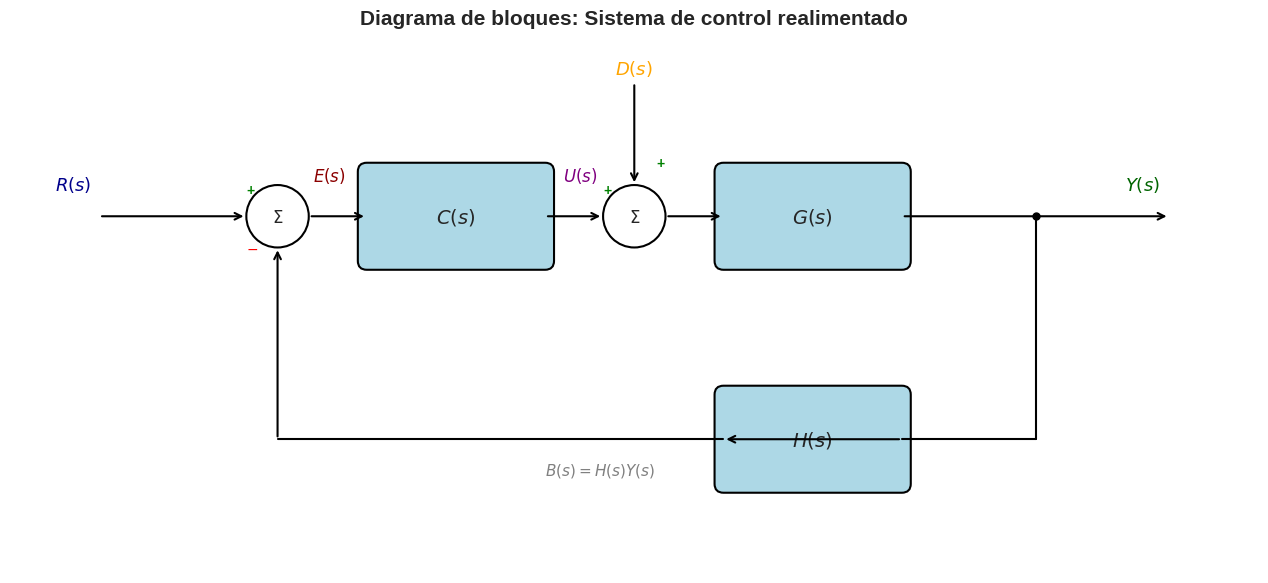
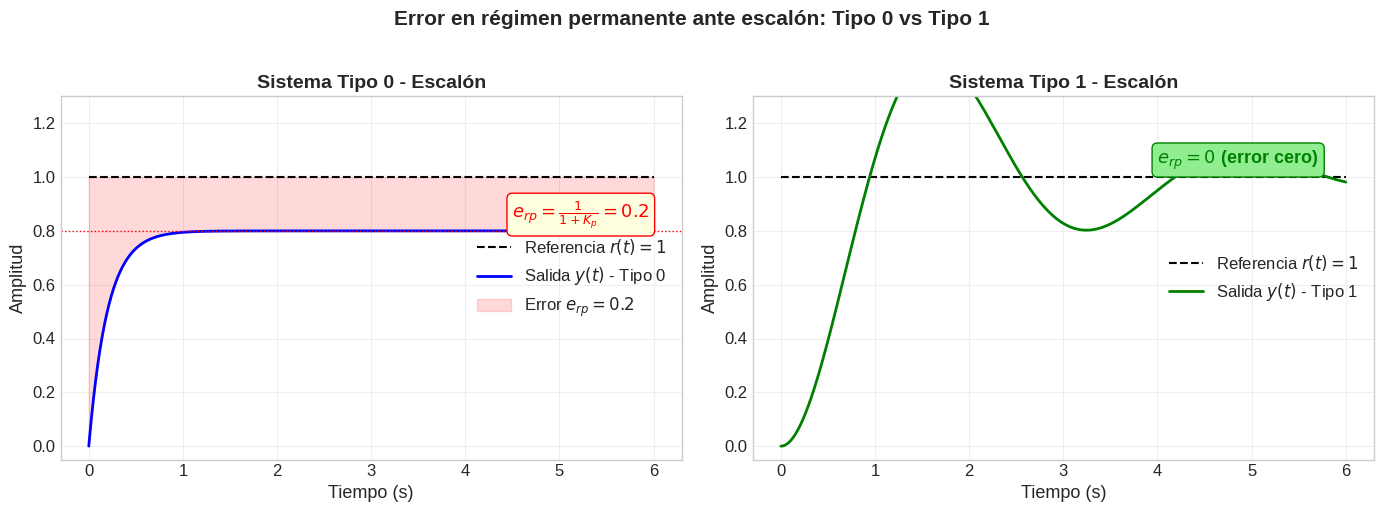
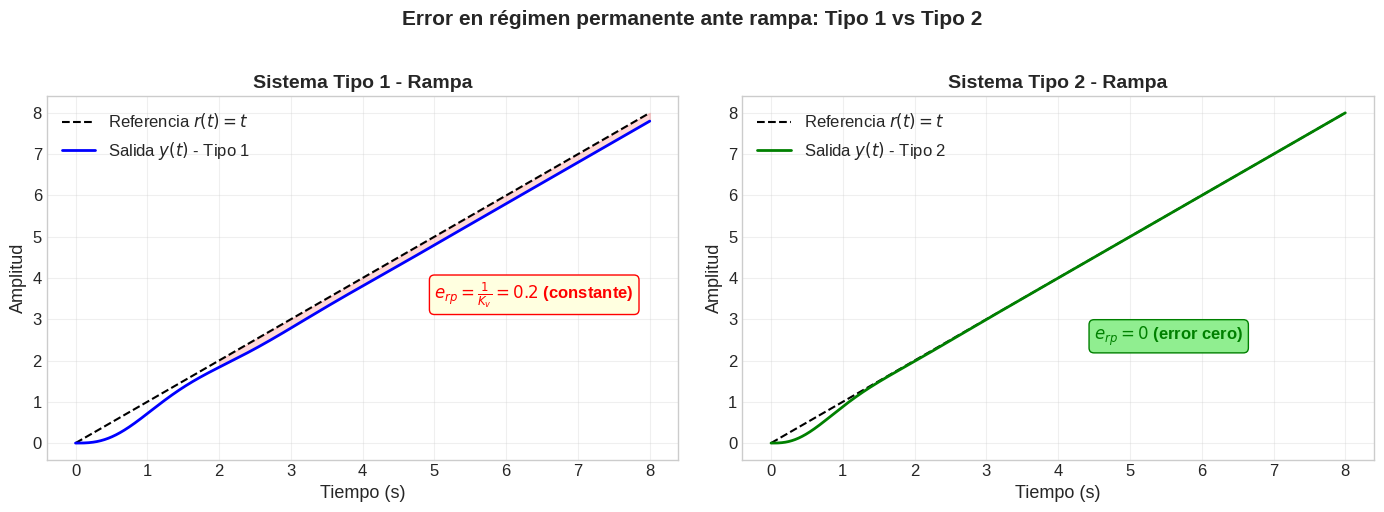
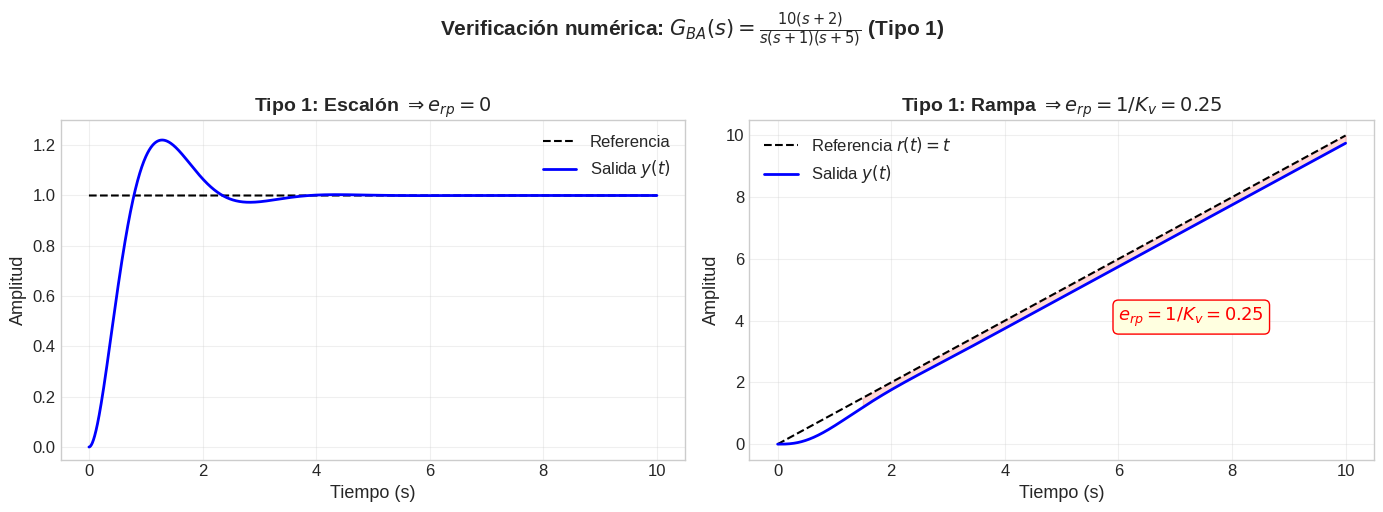
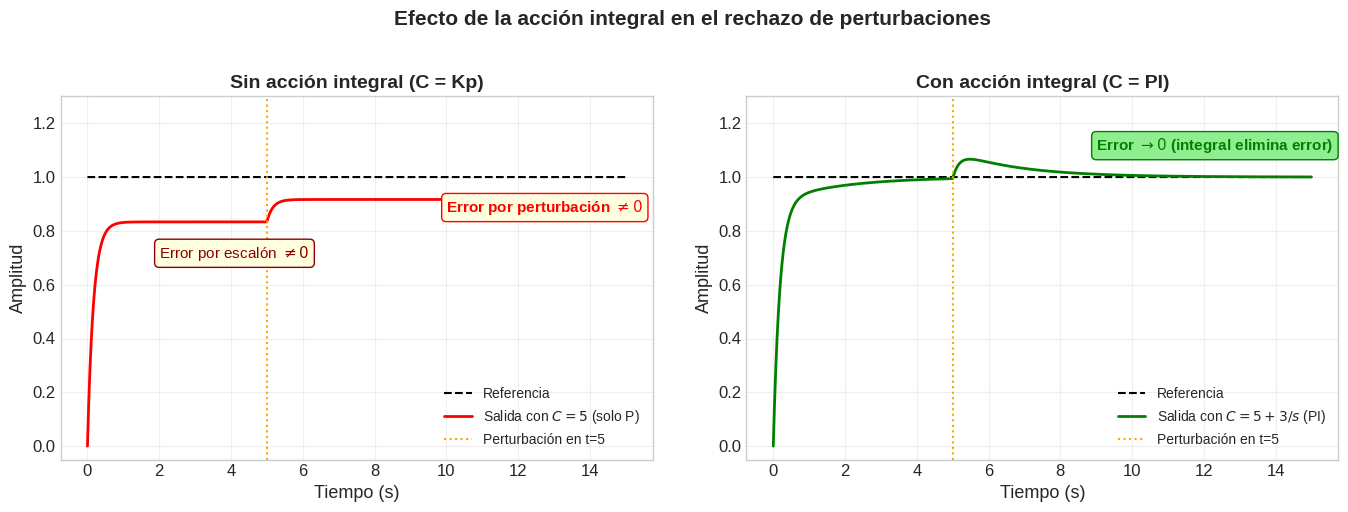
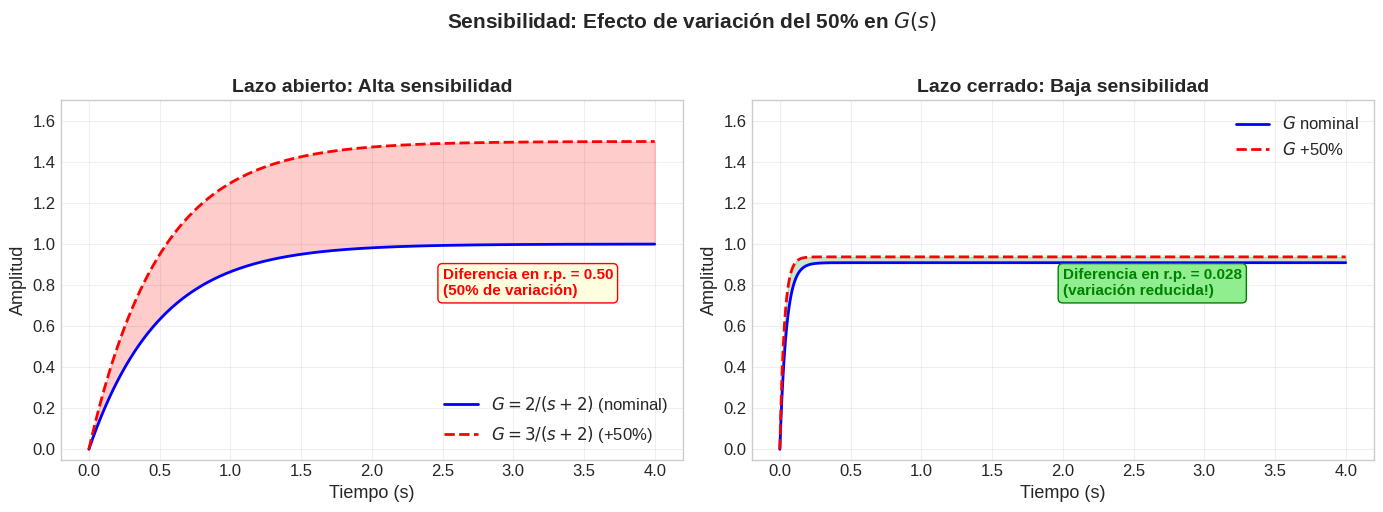
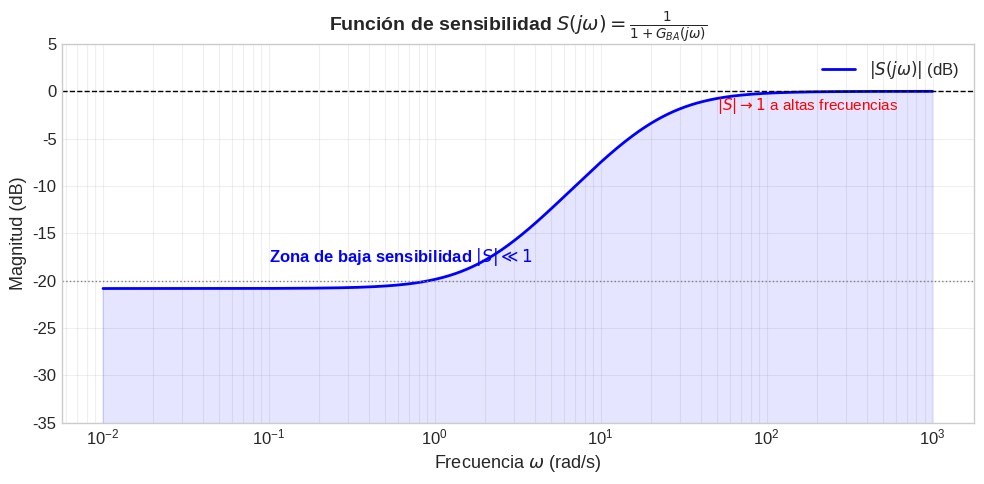
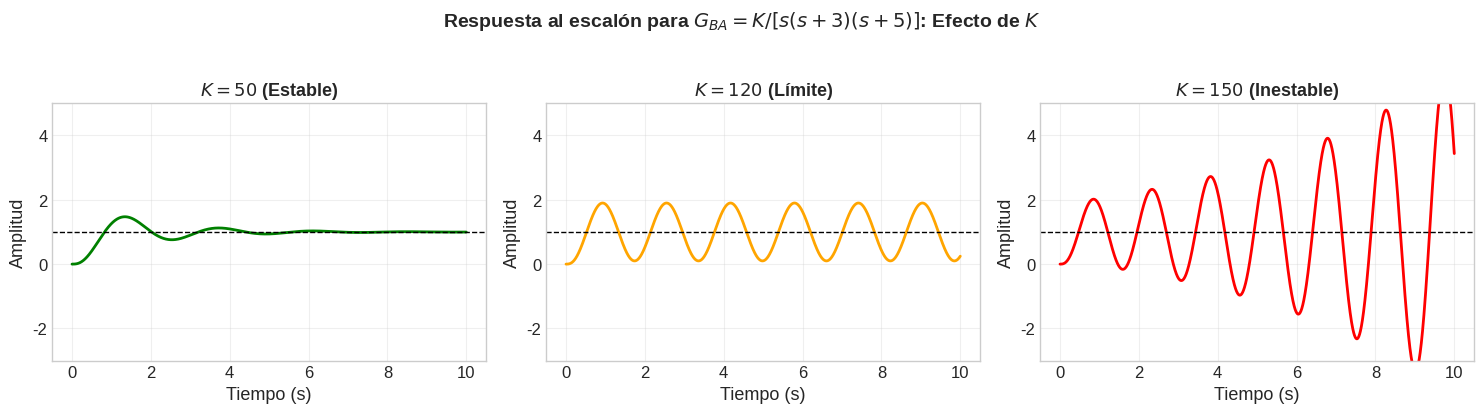

Here is the Python script that generated these plots, in order:
import numpy as np
import matplotlib.pyplot as plt
import matplotlib.patches as mpatches
from matplotlib.patches import FancyBboxPatch, FancyArrowPatch
from matplotlib.lines import Line2D
import scipy.signal as signal

plt.style.use('seaborn-v0_8-whitegrid')
plt.rcParams['figure.figsize'] = (12, 6)
plt.rcParams['font.size'] = 12
plt.rcParams['axes.labelsize'] = 13
plt.rcParams['axes.titlesize'] = 14
plt.rcParams['figure.dpi'] = 100

# Diagrama de bloques del sistema de control realimentado
fig, ax = plt.subplots(figsize=(14, 6))
ax.set_xlim(0, 14)
ax.set_ylim(0, 6)
ax.set_aspect('equal')
ax.axis('off')

# Bloques
bloques = [
    (4, 3.5, 2, 1, r'$C(s)$'),
    (8, 3.5, 2, 1, r'$G(s)$'),
    (8, 1.0, 2, 1, r'$H(s)$'),
]
for (x, y, w, h, label) in bloques:
    rect = FancyBboxPatch((x, y), w, h, boxstyle='round,pad=0.1',
                          facecolor='lightblue', edgecolor='black', linewidth=1.5)
    ax.add_patch(rect)
    ax.text(x + w/2, y + h/2, label, ha='center', va='center', fontsize=14, fontweight='bold')

# Nodo suma (comparador)
circle_sum = plt.Circle((3, 4), 0.35, fill=False, edgecolor='black', linewidth=1.5)
ax.add_patch(circle_sum)
ax.text(3, 4, r'$\Sigma$', ha='center', va='center', fontsize=12, fontweight='bold')
ax.text(2.65, 4.25, '+', fontsize=10, color='green', fontweight='bold')
ax.text(2.65, 3.6, r'$-$', fontsize=10, color='red', fontweight='bold')

# Nodo suma perturbación
circle_pert = plt.Circle((7, 4), 0.35, fill=False, edgecolor='black', linewidth=1.5)
ax.add_patch(circle_pert)
ax.text(7, 4, r'$\Sigma$', ha='center', va='center', fontsize=12, fontweight='bold')
ax.text(6.65, 4.25, '+', fontsize=10, color='green', fontweight='bold')
ax.text(7.25, 4.55, '+', fontsize=10, color='green', fontweight='bold')

# Flechas - cadena directa
ax.annotate('', xy=(2.65, 4), xytext=(1, 4),
            arrowprops=dict(arrowstyle='->', lw=1.5, color='black'))
ax.annotate('', xy=(4, 4), xytext=(3.35, 4),
            arrowprops=dict(arrowstyle='->', lw=1.5, color='black'))
ax.annotate('', xy=(6.65, 4), xytext=(6, 4),
            arrowprops=dict(arrowstyle='->', lw=1.5, color='black'))
ax.annotate('', xy=(8, 4), xytext=(7.35, 4),
            arrowprops=dict(arrowstyle='->', lw=1.5, color='black'))
ax.annotate('', xy=(13, 4), xytext=(10, 4),
            arrowprops=dict(arrowstyle='->', lw=1.5, color='black'))

# Perturbación D(s) entrando desde arriba
ax.annotate('', xy=(7, 4.35), xytext=(7, 5.5),
            arrowprops=dict(arrowstyle='->', lw=1.5, color='black'))

# Punto de bifurcación y realimentación
ax.plot(11.5, 4, 'ko', markersize=5)
ax.plot([11.5, 11.5], [4, 1.5], 'k-', lw=1.5)
ax.plot([11.5, 10], [1.5, 1.5], 'k-', lw=1.5)
ax.annotate('', xy=(8, 1.5), xytext=(10, 1.5),
            arrowprops=dict(arrowstyle='->', lw=1.5, color='black'))
ax.plot([8, 3], [1.5, 1.5], 'k-', lw=1.5)
ax.annotate('', xy=(3, 3.65), xytext=(3, 1.5),
            arrowprops=dict(arrowstyle='->', lw=1.5, color='black'))

# Etiquetas de señales
ax.text(0.5, 4.3, r'$R(s)$', fontsize=13, fontweight='bold', color='darkblue')
ax.text(3.4, 4.4, r'$E(s)$', fontsize=12, color='darkred')
ax.text(6.2, 4.4, r'$U(s)$', fontsize=12, color='purple')
ax.text(7, 5.6, r'$D(s)$', fontsize=13, fontweight='bold', color='orange', ha='center')
ax.text(12.5, 4.3, r'$Y(s)$', fontsize=13, fontweight='bold', color='darkgreen')
ax.text(6, 1.1, r'$B(s) = H(s)Y(s)$', fontsize=11, color='gray')

ax.set_title('Diagrama de bloques: Sistema de control realimentado', fontsize=15, fontweight='bold', pad=10)
plt.tight_layout()
plt.show()

# --- PLOT 1: Respuesta al escalón - Tipo 0 vs Tipo 1 ---
# Tipo 0: GBA = 4/(s+1) => GBC = 4/(s+5), Kp = 4, e_rp = 1/(1+4) = 0.2
# Tipo 1: GBA = 4/(s(s+1)) => GBC = 4/(s^2+s+4)

# Tipo 0: C(s)=4, G(s)=1/(s+1), H=1 => GBC = 4/((s+1)+4) = 4/(s+5)
num0 = [4]
den0 = [1, 5]
sys0 = signal.TransferFunction(num0, den0)

# Tipo 1: C(s)=4/s, G(s)=1/(s+1), H=1 => GBC = 4/(s(s+1)+4) = 4/(s^2+s+4)
num1 = [4]
den1 = [1, 1, 4]
sys1 = signal.TransferFunction(num1, den1)

t = np.linspace(0, 6, 1000)
_, y0 = signal.step(sys0, T=t)
_, y1 = signal.step(sys1, T=t)

fig, axes = plt.subplots(1, 2, figsize=(14, 5))

# Tipo 0
axes[0].plot(t, np.ones_like(t), 'k--', linewidth=1.5, label=r'Referencia $r(t) = 1$')
axes[0].plot(t, y0, 'b-', linewidth=2, label=r'Salida $y(t)$ - Tipo 0')
axes[0].fill_between(t, y0, 1, alpha=0.15, color='red', label=r'Error $e_{rp} = 0.2$')
axes[0].axhline(y=0.8, color='red', linestyle=':', linewidth=1)
axes[0].annotate(r'$e_{rp} = \frac{1}{1+K_p} = 0.2$',
                 xy=(4.5, 0.85), fontsize=13, color='red', fontweight='bold',
                 bbox=dict(boxstyle='round,pad=0.3', facecolor='lightyellow', edgecolor='red'))
axes[0].set_title('Sistema Tipo 0 - Escalón', fontsize=14, fontweight='bold')
axes[0].set_xlabel('Tiempo (s)')
axes[0].set_ylabel('Amplitud')
axes[0].legend(loc='right')
axes[0].set_ylim(-0.05, 1.3)
axes[0].grid(True, alpha=0.3)

# Tipo 1
axes[1].plot(t, np.ones_like(t), 'k--', linewidth=1.5, label=r'Referencia $r(t) = 1$')
axes[1].plot(t, y1, 'g-', linewidth=2, label=r'Salida $y(t)$ - Tipo 1')
axes[1].annotate(r'$e_{rp} = 0$ (error cero)',
                 xy=(4, 1.05), fontsize=13, color='green', fontweight='bold',
                 bbox=dict(boxstyle='round,pad=0.3', facecolor='lightgreen', edgecolor='green'))
axes[1].set_title('Sistema Tipo 1 - Escalón', fontsize=14, fontweight='bold')
axes[1].set_xlabel('Tiempo (s)')
axes[1].set_ylabel('Amplitud')
axes[1].legend(loc='right')
axes[1].set_ylim(-0.05, 1.3)
axes[1].grid(True, alpha=0.3)

plt.suptitle('Error en régimen permanente ante escalón: Tipo 0 vs Tipo 1',
             fontsize=15, fontweight='bold', y=1.02)
plt.tight_layout()
plt.show()

# --- PLOT 2: Respuesta a rampa - Tipo 1 vs Tipo 2 ---
# Tipo 1: GBA = 10/(s(s+2)), Kv = 10/2 = 5, e_rp_rampa = 1/Kv = 0.2
# Tipo 2: GBA = 10/(s^2(s+2)), Ka = 10/2 = 5, e_rp_rampa = 0

# Tipo 1: GBC = 10/(s^2 + 2s + 10)
num_t1 = [10]
den_t1 = [1, 2, 10]
sys_t1 = signal.TransferFunction(num_t1, den_t1)

# Tipo 2: GBC = 10/(s^3 + 2s^2 + 10)  
# GBA = 10/(s^2(s+2)), GBC = 10/(s^3 + 2s^2 + 10)
num_t2 = [10]
den_t2 = [1, 2, 0, 10]
sys_t2 = signal.TransferFunction(num_t2, den_t2)

# Verificar estabilidad tipo 2 - ajustar si es necesario
# Polos: s^3 + 2s^2 + 10 = 0 => inestable (falta término en s)
# Usamos GBA = 20(s+1)/(s^2(s+5)) para estabilidad
# GBC = 20(s+1) / (s^3 + 5s^2 + 20s + 20)
num_t2 = [20, 20]
den_t2 = [1, 5, 20, 20]
sys_t2 = signal.TransferFunction(num_t2, den_t2)

t = np.linspace(0, 8, 2000)
rampa = t

# Respuesta a rampa (convolución o lsim)
_, y_t1, _ = signal.lsim(sys_t1, rampa, t)
_, y_t2, _ = signal.lsim(sys_t2, rampa, t)

fig, axes = plt.subplots(1, 2, figsize=(14, 5))

# Tipo 1
axes[0].plot(t, rampa, 'k--', linewidth=1.5, label=r'Referencia $r(t) = t$')
axes[0].plot(t, y_t1, 'b-', linewidth=2, label=r'Salida $y(t)$ - Tipo 1')
# Mostrar error constante
idx = -1
error_t1 = rampa - y_t1
axes[0].fill_between(t[500:], y_t1[500:], rampa[500:], alpha=0.15, color='red')
axes[0].annotate(r'$e_{rp} = \frac{1}{K_v} = 0.2$ (constante)',
                 xy=(5, 3.5), fontsize=12, color='red', fontweight='bold',
                 bbox=dict(boxstyle='round,pad=0.3', facecolor='lightyellow', edgecolor='red'))
axes[0].set_title('Sistema Tipo 1 - Rampa', fontsize=14, fontweight='bold')
axes[0].set_xlabel('Tiempo (s)')
axes[0].set_ylabel('Amplitud')
axes[0].legend(loc='upper left')
axes[0].grid(True, alpha=0.3)

# Tipo 2
axes[1].plot(t, rampa, 'k--', linewidth=1.5, label=r'Referencia $r(t) = t$')
axes[1].plot(t, y_t2, 'g-', linewidth=2, label=r'Salida $y(t)$ - Tipo 2')
axes[1].annotate(r'$e_{rp} = 0$ (error cero)',
                 xy=(4.5, 2.5), fontsize=12, color='green', fontweight='bold',
                 bbox=dict(boxstyle='round,pad=0.3', facecolor='lightgreen', edgecolor='green'))
axes[1].set_title('Sistema Tipo 2 - Rampa', fontsize=14, fontweight='bold')
axes[1].set_xlabel('Tiempo (s)')
axes[1].set_ylabel('Amplitud')
axes[1].legend(loc='upper left')
axes[1].grid(True, alpha=0.3)

plt.suptitle('Error en régimen permanente ante rampa: Tipo 1 vs Tipo 2',
             fontsize=15, fontweight='bold', y=1.02)
plt.tight_layout()
plt.show()

# --- PLOT 3: Verificación numérica del ejemplo ---
# GBA = 10(s+2) / (s(s+1)(s+5))
# GBC = 10(s+2) / (s^3 + 6s^2 + 15s + 20)
# Denominador: s(s+1)(s+5) + 10(s+2) = s^3 + 6s^2 + 5s + 10s + 20 = s^3 + 6s^2 + 15s + 20

num_ej = [10, 20]
den_ej = [1, 6, 15, 20]
sys_ej = signal.TransferFunction(num_ej, den_ej)

t = np.linspace(0, 10, 2000)
rampa = t

_, y_step = signal.step(sys_ej, T=t)
_, y_ramp, _ = signal.lsim(sys_ej, rampa, t)

fig, axes = plt.subplots(1, 2, figsize=(14, 5))

# Escalón
axes[0].plot(t, np.ones_like(t), 'k--', linewidth=1.5, label='Referencia')
axes[0].plot(t, y_step, 'b-', linewidth=2, label=r'Salida $y(t)$')
axes[0].set_title(r'Tipo 1: Escalón $\Rightarrow e_{rp} = 0$', fontsize=14, fontweight='bold')
axes[0].set_xlabel('Tiempo (s)')
axes[0].set_ylabel('Amplitud')
axes[0].legend()
axes[0].grid(True, alpha=0.3)
axes[0].set_ylim(-0.05, 1.3)

# Rampa
axes[1].plot(t, rampa, 'k--', linewidth=1.5, label=r'Referencia $r(t)=t$')
axes[1].plot(t, y_ramp, 'b-', linewidth=2, label=r'Salida $y(t)$')
error_ramp = rampa - y_ramp
axes[1].fill_between(t[300:], y_ramp[300:], rampa[300:], alpha=0.15, color='red')
axes[1].annotate(r'$e_{rp} = 1/K_v = 0.25$',
                 xy=(6, 4), fontsize=13, color='red', fontweight='bold',
                 bbox=dict(boxstyle='round,pad=0.3', facecolor='lightyellow', edgecolor='red'))
axes[1].set_title(r'Tipo 1: Rampa $\Rightarrow e_{rp} = 1/K_v = 0.25$', fontsize=14, fontweight='bold')
axes[1].set_xlabel('Tiempo (s)')
axes[1].set_ylabel('Amplitud')
axes[1].legend(loc='upper left')
axes[1].grid(True, alpha=0.3)

plt.suptitle(r'Verificación numérica: $G_{BA}(s) = \frac{10(s+2)}{s(s+1)(s+5)}$ (Tipo 1)',
             fontsize=15, fontweight='bold', y=1.02)
plt.tight_layout()
plt.show()

# --- PLOT 4: Efecto de la acción integral ante perturbación ---
# Planta: G(s) = 1/(s+1)
# Sin integral: C(s) = 5 (proporcional puro)
# Con integral: C(s) = 5 + 3/s = (5s+3)/s (PI)

# Referencia escalón + perturbación escalón en t=5
t = np.linspace(0, 15, 3000)
dt = t[1] - t[0]

# Señal de referencia (escalón en t=0) y perturbación (escalón en t=5)
r = np.ones_like(t)
d = np.zeros_like(t)
d[t >= 5] = 0.5  # perturbación de amplitud 0.5

# --- Sin acción integral: C=5, G=1/(s+1) ---
# GBC_ref = 5/(s+6), GBC_pert = 1/(s+6)
sys_ref_P = signal.TransferFunction([5], [1, 6])
sys_pert_P = signal.TransferFunction([1], [1, 6])

_, y_ref_P, _ = signal.lsim(sys_ref_P, r, t)
_, y_pert_P, _ = signal.lsim(sys_pert_P, d, t)
y_total_P = y_ref_P + y_pert_P

# --- Con acción integral: C=(5s+3)/s, G=1/(s+1) ---
# GBA = (5s+3)/(s(s+1))
# GBC_ref = (5s+3)/(s^2+s+5s+3) = (5s+3)/(s^2+6s+3)
# GBC_pert = s/((s+1)(s) + (5s+3)) = s/(s^2+6s+3)
sys_ref_PI = signal.TransferFunction([5, 3], [1, 6, 3])
sys_pert_PI = signal.TransferFunction([1, 0], [1, 6, 3])

_, y_ref_PI, _ = signal.lsim(sys_ref_PI, r, t)
_, y_pert_PI, _ = signal.lsim(sys_pert_PI, d, t)
y_total_PI = y_ref_PI + y_pert_PI

fig, axes = plt.subplots(1, 2, figsize=(14, 5))

# Sin integral
axes[0].plot(t, r, 'k--', linewidth=1.5, label='Referencia')
axes[0].plot(t, y_total_P, 'r-', linewidth=2, label=r'Salida con $C=5$ (solo P)')
axes[0].axvline(x=5, color='orange', linestyle=':', linewidth=1.5, label='Perturbación en t=5')
axes[0].annotate(r'Error por perturbación $\neq 0$',
                 xy=(10, 0.87), fontsize=11, color='red', fontweight='bold',
                 bbox=dict(boxstyle='round,pad=0.3', facecolor='lightyellow', edgecolor='red'))
axes[0].annotate(r'Error por escalón $\neq 0$',
                 xy=(2, 0.7), fontsize=11, color='darkred',
                 bbox=dict(boxstyle='round,pad=0.3', facecolor='lightyellow', edgecolor='darkred'))
axes[0].set_title('Sin acción integral (C = Kp)', fontsize=14, fontweight='bold')
axes[0].set_xlabel('Tiempo (s)')
axes[0].set_ylabel('Amplitud')
axes[0].legend(loc='lower right', fontsize=10)
axes[0].set_ylim(-0.05, 1.3)
axes[0].grid(True, alpha=0.3)

# Con integral
axes[1].plot(t, r, 'k--', linewidth=1.5, label='Referencia')
axes[1].plot(t, y_total_PI, 'g-', linewidth=2, label=r'Salida con $C=5+3/s$ (PI)')
axes[1].axvline(x=5, color='orange', linestyle=':', linewidth=1.5, label='Perturbación en t=5')
axes[1].annotate(r'Error $\to 0$ (integral elimina error)',
                 xy=(9, 1.1), fontsize=11, color='green', fontweight='bold',
                 bbox=dict(boxstyle='round,pad=0.3', facecolor='lightgreen', edgecolor='green'))
axes[1].set_title('Con acción integral (C = PI)', fontsize=14, fontweight='bold')
axes[1].set_xlabel('Tiempo (s)')
axes[1].set_ylabel('Amplitud')
axes[1].legend(loc='lower right', fontsize=10)
axes[1].set_ylim(-0.05, 1.3)
axes[1].grid(True, alpha=0.3)

plt.suptitle('Efecto de la acción integral en el rechazo de perturbaciones',
             fontsize=15, fontweight='bold', y=1.02)
plt.tight_layout()
plt.show()

# --- PLOT 5: Efecto de la sensibilidad - variación de la planta ---
# Planta nominal: G(s) = 2/(s+2)
# Planta modificada: G'(s) = 3/(s+2) (variación del 50%)
# Controlador: C(s) = 10

# Lazo abierto: Y = G*R (sin realimentación)
G_nom = signal.TransferFunction([2], [1, 2])
G_mod = signal.TransferFunction([3], [1, 2])

# Lazo cerrado: Y = CG/(1+CG) * R
# Nominal: 20/(s+22)
GBC_nom = signal.TransferFunction([20], [1, 22])
# Modificada: 30/(s+32)
GBC_mod = signal.TransferFunction([30], [1, 32])

t = np.linspace(0, 4, 1000)
_, y_oa_nom = signal.step(G_nom, T=t)
_, y_oa_mod = signal.step(G_mod, T=t)
_, y_lc_nom = signal.step(GBC_nom, T=t)
_, y_lc_mod = signal.step(GBC_mod, T=t)

fig, axes = plt.subplots(1, 2, figsize=(14, 5))

# Lazo abierto
axes[0].plot(t, y_oa_nom, 'b-', linewidth=2, label=r'$G = 2/(s+2)$ (nominal)')
axes[0].plot(t, y_oa_mod, 'r--', linewidth=2, label=r'$G = 3/(s+2)$ (+50%)')
axes[0].fill_between(t, y_oa_nom, y_oa_mod, alpha=0.2, color='red')
diff_oa = abs(y_oa_nom[-1] - y_oa_mod[-1])
axes[0].annotate(f'Diferencia en r.p. = {diff_oa:.2f}\n(50% de variación)',
                 xy=(2.5, 0.75), fontsize=11, color='red', fontweight='bold',
                 bbox=dict(boxstyle='round,pad=0.3', facecolor='lightyellow', edgecolor='red'))
axes[0].set_title('Lazo abierto: Alta sensibilidad', fontsize=14, fontweight='bold')
axes[0].set_xlabel('Tiempo (s)')
axes[0].set_ylabel('Amplitud')
axes[0].legend()
axes[0].grid(True, alpha=0.3)
axes[0].set_ylim(-0.05, 1.7)

# Lazo cerrado
axes[1].plot(t, y_lc_nom, 'b-', linewidth=2, label=r'$G$ nominal')
axes[1].plot(t, y_lc_mod, 'r--', linewidth=2, label=r'$G$ +50%')
axes[1].fill_between(t, y_lc_nom, y_lc_mod, alpha=0.2, color='green')
diff_lc = abs(y_lc_nom[-1] - y_lc_mod[-1])
axes[1].annotate(f'Diferencia en r.p. = {diff_lc:.3f}\n(variación reducida!)',
                 xy=(2, 0.75), fontsize=11, color='green', fontweight='bold',
                 bbox=dict(boxstyle='round,pad=0.3', facecolor='lightgreen', edgecolor='green'))
axes[1].set_title('Lazo cerrado: Baja sensibilidad', fontsize=14, fontweight='bold')
axes[1].set_xlabel('Tiempo (s)')
axes[1].set_ylabel('Amplitud')
axes[1].legend()
axes[1].grid(True, alpha=0.3)
axes[1].set_ylim(-0.05, 1.7)

plt.suptitle(r'Sensibilidad: Efecto de variación del 50% en $G(s)$',
             fontsize=15, fontweight='bold', y=1.02)
plt.tight_layout()
plt.show()

# --- PLOT 6: Función de sensibilidad en frecuencia ---
# S(jw) = 1 / (1 + GBA(jw))
# GBA = 10*2/(s+2) = 20/(s+2)

w = np.logspace(-2, 3, 1000)
s = 1j * w

GBA_jw = 20 / (s + 2)
S_jw = 1 / (1 + GBA_jw)

fig, ax = plt.subplots(figsize=(10, 5))
ax.semilogx(w, 20*np.log10(np.abs(S_jw)), 'b-', linewidth=2, label=r'$|S(j\omega)|$ (dB)')
ax.axhline(y=0, color='k', linestyle='--', linewidth=1)
ax.axhline(y=-20, color='gray', linestyle=':', linewidth=1)
ax.fill_between(w, -60, 20*np.log10(np.abs(S_jw)), alpha=0.1, color='blue')
ax.annotate(r'Zona de baja sensibilidad $|S| \ll 1$',
            xy=(0.1, -18), fontsize=12, color='blue', fontweight='bold')
ax.annotate(r'$|S| \to 1$ a altas frecuencias',
            xy=(50, -2), fontsize=11, color='red')
ax.set_xlabel(r'Frecuencia $\omega$ (rad/s)')
ax.set_ylabel('Magnitud (dB)')
ax.set_title(r'Función de sensibilidad $S(j\omega) = \frac{1}{1+G_{BA}(j\omega)}$',
             fontsize=14, fontweight='bold')
ax.legend(fontsize=12)
ax.grid(True, alpha=0.3, which='both')
ax.set_ylim(-35, 5)
plt.tight_layout()
plt.show()

# --- PLOT 7: Verificación de estabilidad para distintos K ---
fig, axes = plt.subplots(1, 3, figsize=(15, 4))
t = np.linspace(0, 10, 2000)

K_values = [50, 120, 150]
colores = ['green', 'orange', 'red']
titulos = [r'$K=50$ (Estable)', r'$K=120$ (Límite)', r'$K=150$ (Inestable)']

for i, (K, color, titulo) in enumerate(zip(K_values, colores, titulos)):
    # GBC = K / (s^3 + 8s^2 + 15s + K)
    sys_k = signal.TransferFunction([K], [1, 8, 15, K])
    try:
        _, y_k = signal.step(sys_k, T=t)
        axes[i].plot(t, y_k, color=color, linewidth=2)
        axes[i].axhline(y=1, color='k', linestyle='--', linewidth=1)
    except:
        axes[i].text(5, 0.5, 'Inestable', ha='center', fontsize=14, color='red')
    axes[i].set_title(titulo, fontsize=13, fontweight='bold')
    axes[i].set_xlabel('Tiempo (s)')
    axes[i].set_ylabel('Amplitud')
    axes[i].grid(True, alpha=0.3)
    axes[i].set_ylim(-3, 5)

plt.suptitle(r'Respuesta al escalón para $G_{BA} = K/[s(s+3)(s+5)]$: Efecto de $K$',
             fontsize=14, fontweight='bold', y=1.03)
plt.tight_layout()
plt.show()
